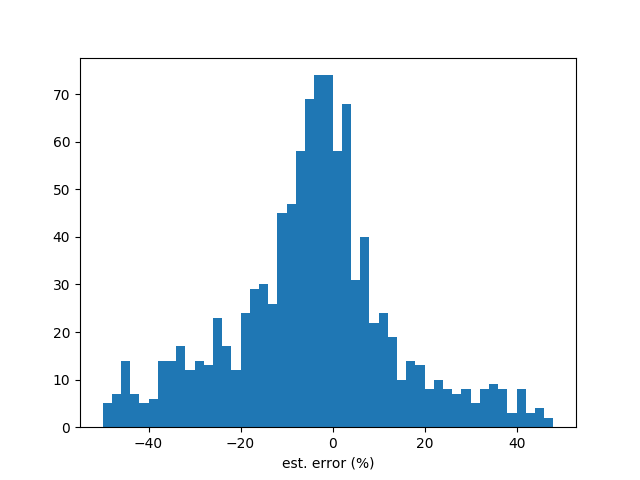

Data behind this chart, as committed beside it:
stock, y_true, y_pred, error(%)
1101, 2.933, 2.796, -4.661
1102, 2.785, 2.703, -2.952
1103, 0.0206, 1.075, 5119
1104, 2.261, 2.297, 1.558
1108, 0.939, 0.7888, -15.99
1109, 0.6746, 0.8051, 19.34
1110, 0.2483, 0.2449, -1.364
1201, -0.4821, 0.805, -267
1203, 1.113, 0.7687, -30.9
1210, 1.579, 3.118, 97.43
1213, 0.233, 0.08029, -65.54
1215, 3.214, 3.076, -4.29
1216, 2.036, 2.004, -1.574
1217, -0.7193, -0.7899, 9.82
1218, 0.1925, -0.4647, -341.4
1219, 0.4278, 0.3788, -11.46
1220, 0.2993, 0.3468, 15.9
1225, 0.213, 0.00184, -99.14
1227, 2.881, 2.81, -2.477
1229, 2.012, 2.251, 11.91
1231, 1.506, 1.53, 1.61
1232, 6.169, 4.988, -19.14
1233, 2.539, 2.527, -0.4761
1234, 0.9828, 2.202, 124
1236, 1.542, 1.933, 25.34
1301, 2.827, 3.734, 32.1
1303, 4.008, 4.422, 10.33
1304, 0.561, 0.6129, 9.256
1305, 0.2541, 0.7144, 181.1
1307, 2.587, 2.624, 1.433
1308, 1.065, 1.057, -0.7177
1309, -1.926, -1.546, -19.7
1310, -0.07198, 0.8822, -1326
1312, 0.3232, 0.9545, 195.3
1313, -0.2099, 0.1658, -179
1314, 0.131, -0.521, -497.6
1315, 1.192, 0.8423, -29.33
1316, -0.3074, -1.386, 350.8
1319, 1.538, 2.022, 31.45
1321, -0.6382, -0.4886, -23.45
1323, 3.001, 2.824, -5.908
1324, 0.5726, 0.581, 1.476
1325, 0.5882, 0.5191, -11.76
1326, 1.797, 3.32, 84.83
1402, 2.102, 2.077, -1.203
1409, 0.8206, 0.8647, 5.376
1410, 1.444, 1.346, -6.833
1413, -2.409, -2.336, -3.055
1414, 0.2091, 0.2154, 3.022
1416, 1.653, 6.632, 301.2
1417, 0.07634, 0.2471, 223.7
1418, -1.213, -0.9522, -21.5
1419, 0.3467, 0.4738, 36.67
1423, -0.4286, -0.2389, -44.26
1432, -0.8659, -0.8809, 1.736
1434, 2.088, 1.923, -7.891
1435, -0.01431, -0.0653, 356.5
1436, 5.35, 3.447, -35.57
1437, 1.061, -0.8604, -181.1
1438, 0.03906, -0.02527, -164.7
... 1,325 more rows
